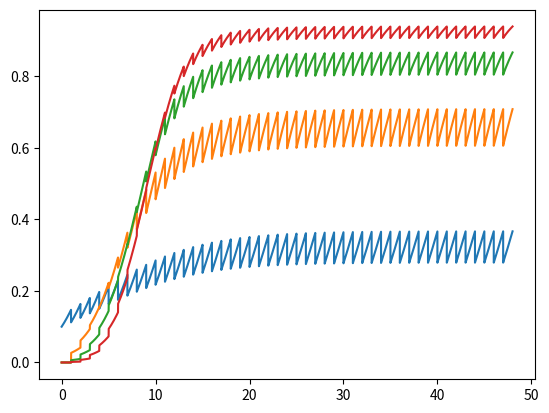

The matplotlib source for this figure:
import numpy as np
import matplotlib.pyplot as plt
import pandas as pd
from sympy import symbols, solve, Eq, exp
from scipy.integrate import odeint


class Chemostat():
    def __init__(self, params):
        self.K = params['K']
        self.r = params['r']
        self.N = params['N']

        self.xs = np.ndarray(0)
        self.ys = np.ndarray(0)

    def model(self, N, t):
        return self.r * N * (1 - N/self.K)


class Chain():
    def __init__(self):
        self.chain = [Chemostat({'r': 0.456,
                                 'K': 0.8,
                                 'N': 0.1}),
                      Chemostat({'r': 0.456,
                                 'K': 1,
                                 'N': 0}),
                      Chemostat({'r': 0.456,
                                 'K': 1,
                                 'N': 0}),
                      Chemostat({'r': 0.456,
                                 'K': 1,
                                 'N': 0})
        ]
        self.volume = 20
        self.dilution_rate = 0.313
        self.transfer_rate = 1

    

    def dilute(self):
        v_trans = self.dilution_rate * self.volume / self.transfer_rate
        for counter, c in enumerate(self.chain):
            if counter == 0:
                N_in = 0
            else:
                N_in = self.chain[counter - 1].N

            c.N = (N_in * v_trans + c.N * self.volume) / (v_trans + self.volume) 
        
    def experiment(self, exp_time):
        intervals = exp_time * self.transfer_rate
        interval = 1 / self.transfer_rate
        for i in range(intervals):
            for c in self.chain:
                xs = interval * i + np.arange(0,interval,1/3600)
                c.xs = np.concatenate([c.xs,xs])
                ys = [e[0] for e in odeint(c.model,c.N,xs)]
                c.ys = np.concatenate([c.ys, ys])
                c.N = c.ys[-1]
            self.dilute()


k = Chain()
k.experiment(48)
for c in k.chain:
    plt.plot(c.xs,c.ys)

plt.show()
#plt.show()
"""    def dilute(self):
        return 20 * (self.Nt(3600, self.N0) - self.N0) / self.N0"""
